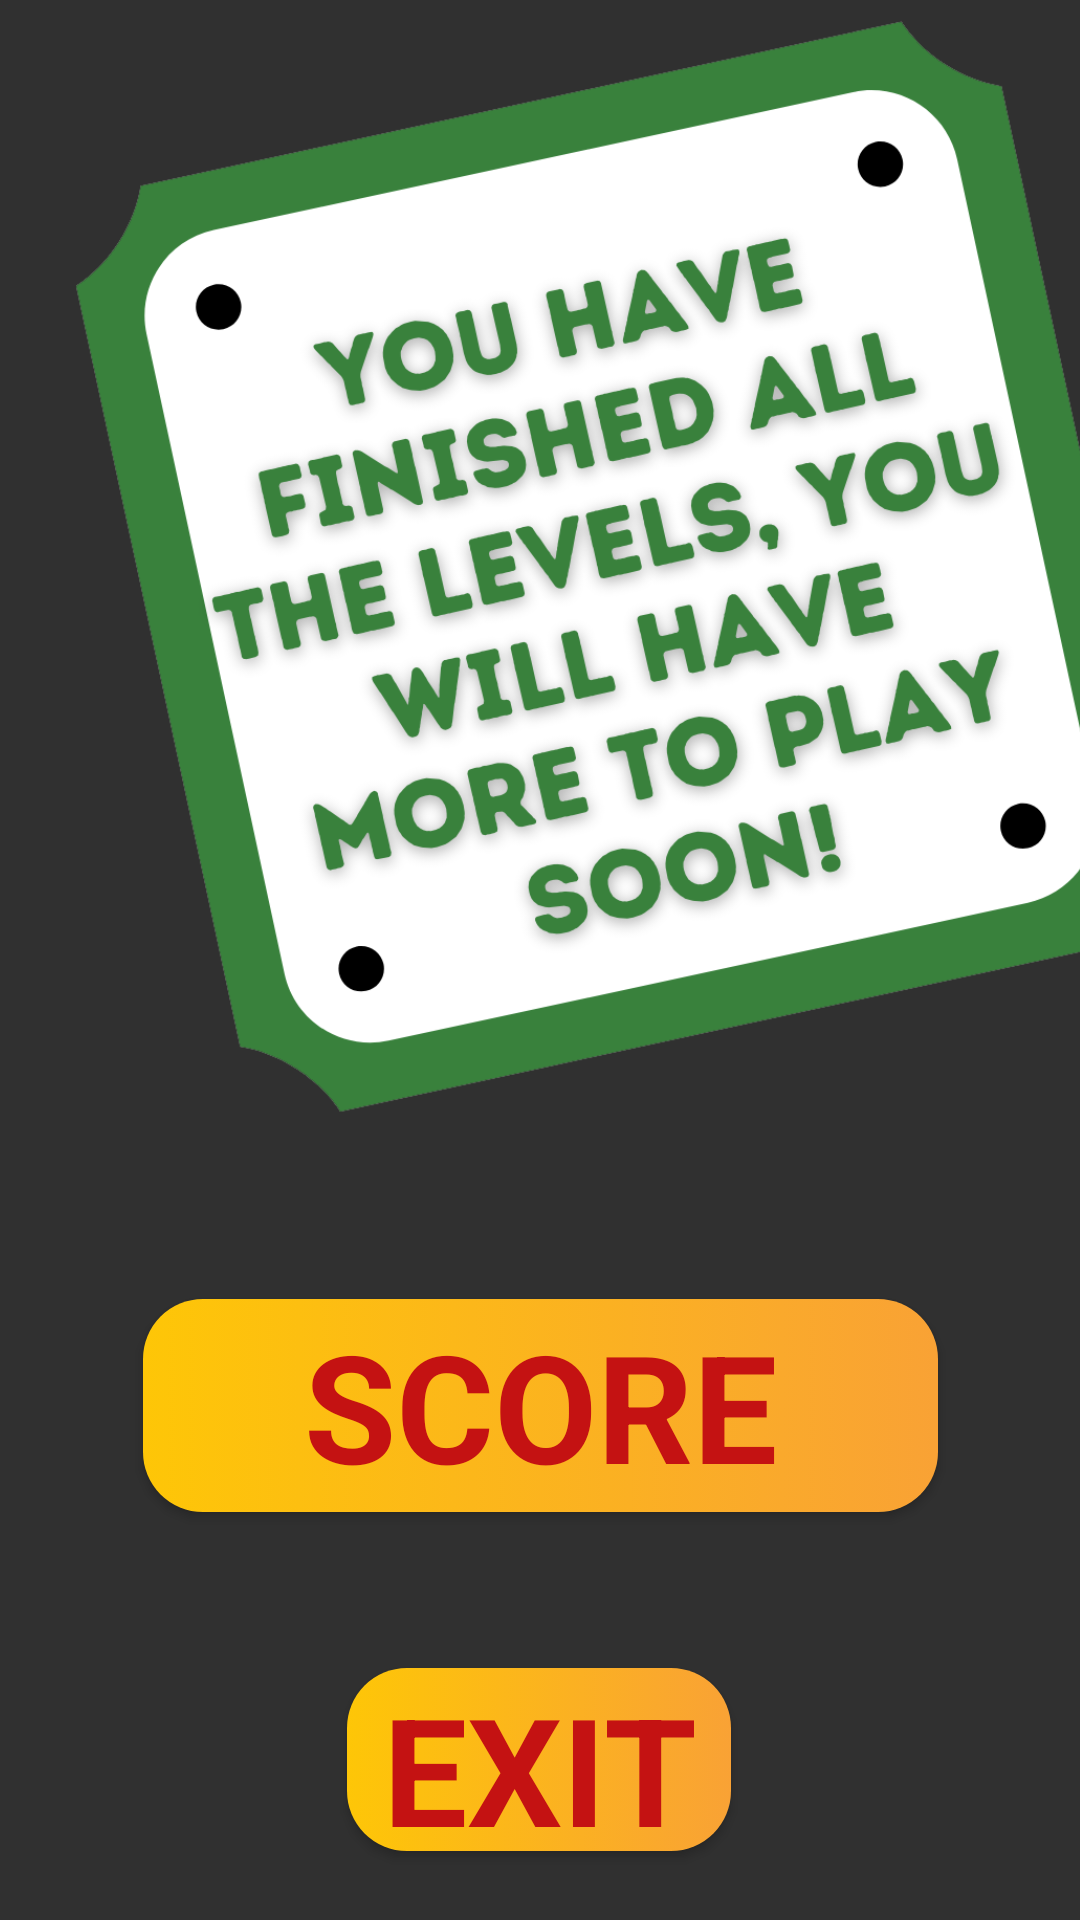

Here is an Android app screen rendered from its layout file. Give the layout XML and the strings, colors and styles it references.
<!-- AndroidManifest.xml: application theme Theme.AppCompat.NoActionBar -->
<!-- res/layout/finish.xml -->
<?xml version="1.0" encoding="utf-8"?>
<androidx.constraintlayout.widget.ConstraintLayout xmlns:android="http://schemas.android.com/apk/res/android"
    xmlns:app="http://schemas.android.com/apk/res-auto"
    xmlns:tools="http://schemas.android.com/tools"
    android:layout_width="match_parent"
    android:layout_height="match_parent"
    android:background="@drawable/background">

    <ImageView
        android:id="@+id/finish.finish"
        android:layout_width="414dp"
        android:layout_height="381dp"
        android:contentDescription="@android:string/no"
        app:layout_constraintStart_toStartOf="parent"
        app:layout_constraintTop_toTopOf="parent"
        app:srcCompat="@drawable/great_alert_finish" />

    <Button
        android:id="@+id/finish.score"
        android:layout_width="265dp"
        android:layout_height="71dp"
        android:layout_marginTop="52dp"
        android:background="@drawable/button_style"
        android:text="@string/scoreButton"
        android:textColor="@color/redPuzzling"
        android:textSize="50sp"
        android:textStyle="bold"
        app:fontFamily="@font/regular"
        app:layout_constraintEnd_toEndOf="parent"
        app:layout_constraintStart_toStartOf="parent"
        app:layout_constraintTop_toBottomOf="@+id/finish.finish" />

    <Button
        android:id="@+id/finish.exit"
        android:layout_width="128dp"
        android:layout_height="61dp"
        android:layout_marginTop="52dp"
        android:background="@drawable/button_style"
        android:text="@string/exitButton"
        android:textColor="@color/redPuzzling"
        android:textSize="50sp"
        android:textStyle="bold"
        app:fontFamily="@font/regular"
        app:layout_constraintEnd_toEndOf="parent"
        app:layout_constraintHorizontal_bias="0.498"
        app:layout_constraintStart_toStartOf="parent"
        app:layout_constraintTop_toBottomOf="@+id/finish.score"
        tools:ignore="TextContrastCheck" />

</androidx.constraintlayout.widget.ConstraintLayout>
<!-- resources referenced by this layout -->
<resources>
  <color name="redPuzzling">#C41212</color>
  <!-- drawable button_style (drawable) -->
  <?xml version="1.0" encoding="utf-8"?>
  <selector xmlns:android="http://schemas.android.com/apk/res/android">
      <item>
          <shape xmlns:android="http://schemas.android.com/apk/res/android" android:shape="rectangle">
              <gradient android:startColor="#fec607" android:endColor="#f9a235" android:type="linear"/>
              <corners android:radius="20dp"/>
          </shape>
      </item>
  </selector>
  <!-- drawable great_alert_finish: png bitmap (drawable, 230276 bytes) -->
  <string name="exitButton">EXIT</string>
  <string name="scoreButton">SCORE</string>
</resources>
